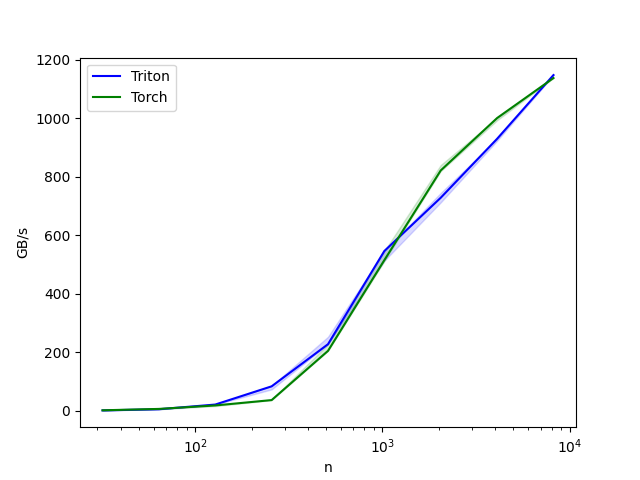

The file beside this chart, header and first rows:
n, Triton, Torch
32, 1.333, 1.668
64, 5.333, 6.4
128, 21.33, 18.29
256, 83.59, 36.57
512, 227.6, 204.8
1024, 546.1, 515
2048, 728.2, 821.4
4096, 929.6, 1001
8192, 1147, 1137
